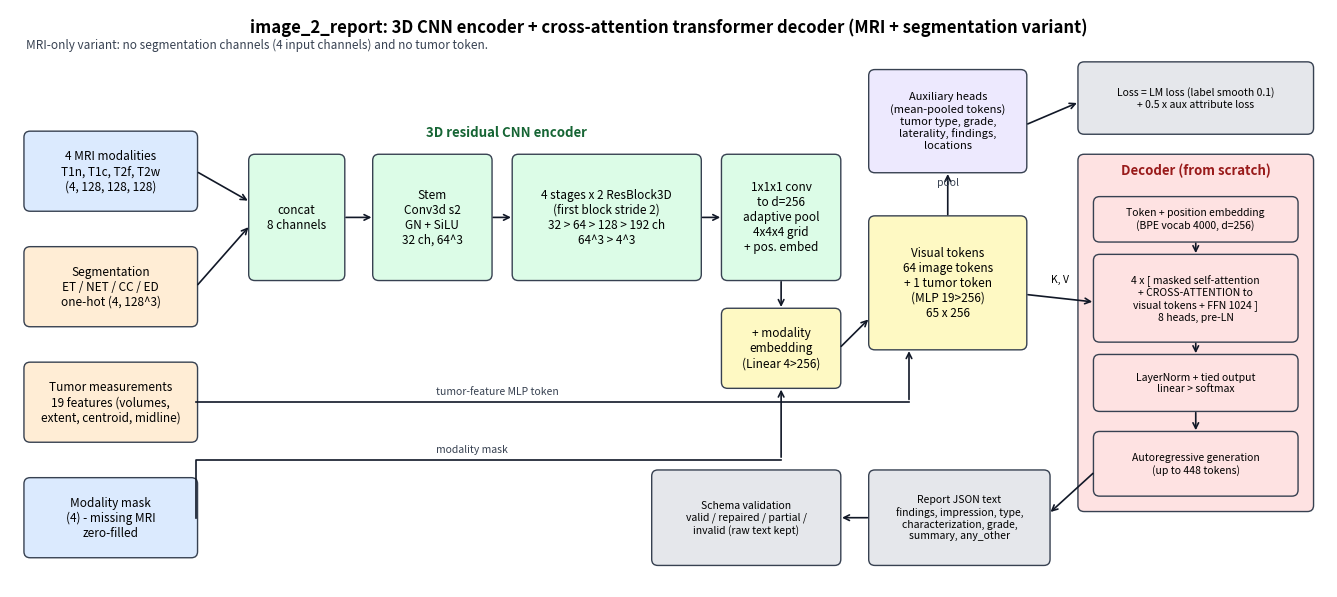

Write Python code to recreate this figure.
"""Draw the encoder-decoder architecture of the final model (MRI + segmentation variant).

    python plot_architecture.py --out figures/architecture.png
"""
import argparse
from pathlib import Path

import matplotlib
matplotlib.use("Agg")
import matplotlib.pyplot as plt
from matplotlib.patches import FancyBboxPatch

COL = {"in": "#dbeafe", "enc": "#dcfce7", "tok": "#fef9c3", "dec": "#fee2e2", "aux": "#ede9fe", "out": "#e5e7eb", "seg": "#ffedd5"}


def box(ax, x, y, w, h, text, kind, fs=8.5):
    ax.add_patch(FancyBboxPatch((x, y), w, h, boxstyle="round,pad=0.02,rounding_size=0.08", fc=COL[kind], ec="#374151", lw=1))
    ax.text(x + w / 2, y + h / 2, text, ha="center", va="center", fontsize=fs)


def arrow(ax, x1, y1, x2, y2, text=None):
    ax.annotate("", xy=(x2, y2), xytext=(x1, y1), arrowprops=dict(arrowstyle="->", color="#111827", lw=1.2))
    if text:
        ax.text((x1 + x2) / 2, (y1 + y2) / 2 + 0.12, text, ha="center", fontsize=7.5, color="#374151")


def line(ax, pts, end):
    xs, ys = zip(*pts)
    ax.plot(xs, ys, color="#111827", lw=1.2)
    arrow(ax, pts[-1][0], pts[-1][1], end[0], end[1])


def main():
    ap = argparse.ArgumentParser()
    ap.add_argument("--out", default="figures/architecture.png")
    args = ap.parse_args()
    fig, ax = plt.subplots(figsize=(17, 7.5))
    ax.set_xlim(0, 17)
    ax.set_ylim(0, 7.5)
    ax.axis("off")
    ax.text(8.5, 7.2, "image_2_report: 3D CNN encoder + cross-attention transformer decoder (MRI + segmentation variant)",
            ha="center", fontsize=12, weight="bold")

    # inputs
    box(ax, 0.2, 4.9, 2.2, 1.0, "4 MRI modalities\nT1n, T1c, T2f, T2w\n(4, 128, 128, 128)", "in")
    box(ax, 0.2, 3.4, 2.2, 1.0, "Segmentation\nET / NET / CC / ED\none-hot (4, 128^3)", "seg")
    box(ax, 0.2, 1.9, 2.2, 1.0, "Tumor measurements\n19 features (volumes,\nextent, centroid, midline)", "seg")
    box(ax, 0.2, 0.4, 2.2, 1.0, "Modality mask\n(4) - missing MRI\nzero-filled", "in")

    # encoder
    box(ax, 3.1, 4.0, 1.2, 1.6, "concat\n8 channels", "enc")
    box(ax, 4.7, 4.0, 1.5, 1.6, "Stem\nConv3d s2\nGN + SiLU\n32 ch, 64^3", "enc")
    box(ax, 6.5, 4.0, 2.4, 1.6, "4 stages x 2 ResBlock3D\n(first block stride 2)\n32 > 64 > 128 > 192 ch\n64^3 > 4^3", "enc")
    box(ax, 9.2, 4.0, 1.5, 1.6, "1x1x1 conv\nto d=256\nadaptive pool\n4x4x4 grid\n+ pos. embed", "enc")
    ax.text(6.4, 5.85, "3D residual CNN encoder", ha="center", fontsize=9.5, weight="bold", color="#166534")

    arrow(ax, 2.4, 5.4, 3.1, 5.0)
    arrow(ax, 2.4, 3.9, 3.1, 4.7)
    arrow(ax, 4.3, 4.8, 4.7, 4.8)
    arrow(ax, 6.2, 4.8, 6.5, 4.8)
    arrow(ax, 8.9, 4.8, 9.2, 4.8)

    # tokens
    box(ax, 9.2, 2.6, 1.5, 1.0, "+ modality\nembedding\n(Linear 4>256)", "tok")
    line(ax, [(2.4, 0.9), (2.4, 1.65), (9.95, 1.65)], end=(9.95, 2.6))
    arrow(ax, 9.95, 4.0, 9.95, 3.6)
    box(ax, 11.1, 3.1, 2.0, 1.7, "Visual tokens\n64 image tokens\n+ 1 tumor token\n(MLP 19>256)\n65 x 256", "tok")
    arrow(ax, 10.7, 3.1, 11.1, 3.5)
    line(ax, [(2.4, 2.4), (11.6, 2.4)], end=(11.6, 3.1))
    ax.text(5.5, 2.5, "tumor-feature MLP token", fontsize=7.5, color="#374151")
    ax.text(5.5, 1.75, "modality mask", fontsize=7.5, color="#374151")

    # aux heads
    box(ax, 11.1, 5.4, 2.0, 1.3, "Auxiliary heads\n(mean-pooled tokens)\ntumor type, grade,\nlaterality, findings,\nlocations", "aux", 8)
    arrow(ax, 12.1, 4.8, 12.1, 5.4, "pool")

    # decoder
    box(ax, 13.8, 1.0, 3.0, 4.6, "", "dec")
    ax.text(15.3, 5.35, "Decoder (from scratch)", ha="center", fontsize=9.5, weight="bold", color="#991b1b")
    box(ax, 14.0, 4.5, 2.6, 0.55, "Token + position embedding\n(BPE vocab 4000, d=256)", "dec", 7.5)
    box(ax, 14.0, 3.2, 2.6, 1.1, "4 x [ masked self-attention\n+ CROSS-ATTENTION to\nvisual tokens + FFN 1024 ]\n8 heads, pre-LN", "dec", 7.5)
    box(ax, 14.0, 2.3, 2.6, 0.7, "LayerNorm + tied output\nlinear > softmax", "dec", 7.5)
    box(ax, 14.0, 1.2, 2.6, 0.8, "Autoregressive generation\n(up to 448 tokens)", "dec", 7.5)
    arrow(ax, 13.1, 3.8, 14.0, 3.7)
    ax.text(13.55, 3.95, "K, V", fontsize=7.5, ha="center")
    arrow(ax, 15.3, 4.5, 15.3, 4.3)
    arrow(ax, 15.3, 3.2, 15.3, 3.0)
    arrow(ax, 15.3, 2.3, 15.3, 2.0)

    # outputs
    box(ax, 11.1, 0.3, 2.3, 1.2, "Report JSON text\nfindings, impression, type,\ncharacterization, grade,\nsummary, any_other", "out", 7.5)
    arrow(ax, 14.0, 1.5, 13.4, 0.95)
    box(ax, 8.3, 0.3, 2.4, 1.2, "Schema validation\nvalid / repaired / partial /\ninvalid (raw text kept)", "out", 7.5)
    arrow(ax, 11.1, 0.9, 10.7, 0.9)
    box(ax, 13.8, 5.9, 3.0, 0.9, "Loss = LM loss (label smooth 0.1)\n+ 0.5 x aux attribute loss", "out", 7.5)
    arrow(ax, 13.1, 6.0, 13.8, 6.3)

    ax.text(0.2, 7.0, "MRI-only variant: no segmentation channels (4 input channels) and no tumor token.",
            fontsize=8.5, style="italic", color="#374151")
    out = Path(args.out)
    out.parent.mkdir(parents=True, exist_ok=True)
    fig.savefig(out, dpi=170, bbox_inches="tight")
    print(f"saved {out}")


if __name__ == "__main__":
    main()
